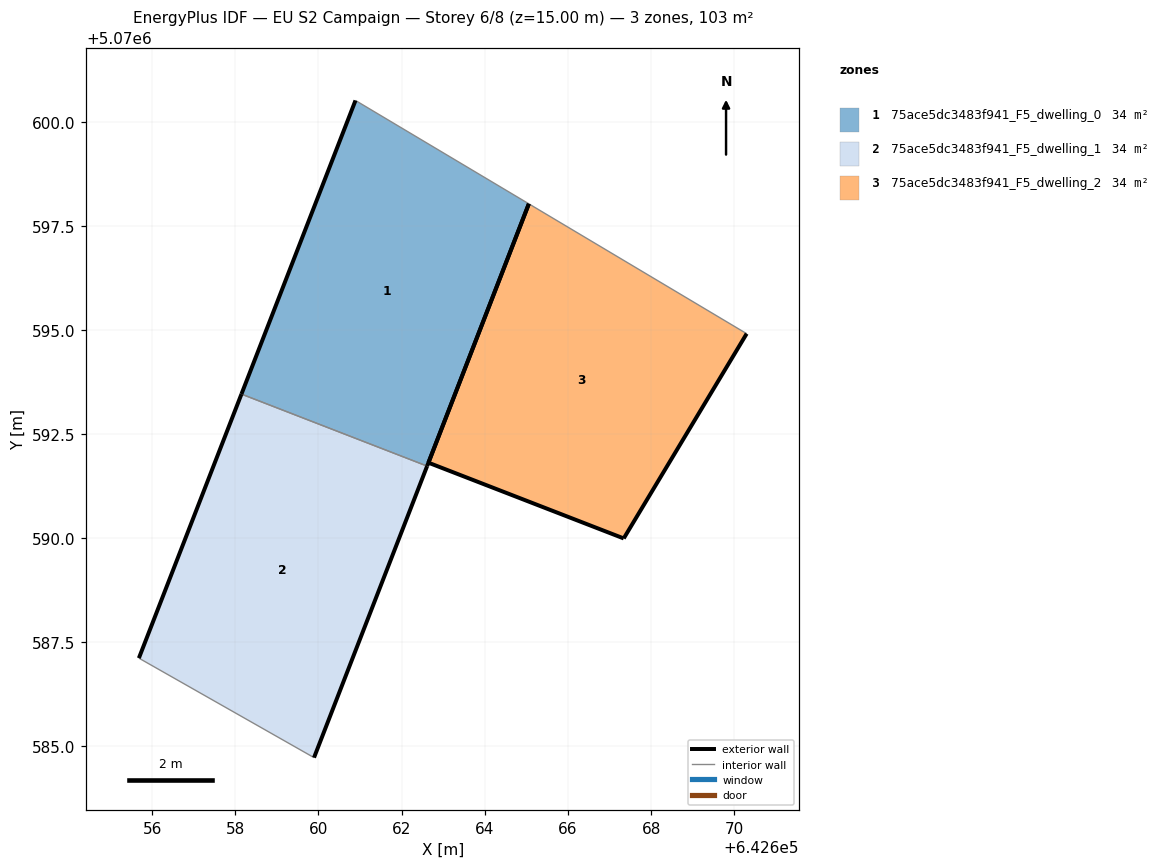
=== STOREY PLAN SPEC (per zone: floor XY polygon, exterior-wall plan segments, windows/doors) ===
zone 1: 75ace5dc3483f941_F5_dwelling_0  (34.3 m²)
  floor: (642662.61, 5070591.73) (642665.06, 5070598.04) (642660.89, 5070600.53) (642658.15, 5070593.46)
  exterior wall: (642665.06, 5070598.04) – (642662.61, 5070591.73)  [6.8 m]
  exterior wall: (642658.15, 5070593.46) – (642660.89, 5070600.53)  [7.6 m]
  interior walls: 2
zone 2: 75ace5dc3483f941_F5_dwelling_1  (34.3 m²)
  floor: (642659.89, 5070584.72) (642662.61, 5070591.73) (642658.15, 5070593.46) (642655.68, 5070587.12)
  exterior wall: (642662.61, 5070591.73) – (642659.89, 5070584.72)  [7.5 m]
  exterior wall: (642655.68, 5070587.12) – (642658.15, 5070593.46)  [6.8 m]
  interior walls: 2
zone 3: 75ace5dc3483f941_F5_dwelling_2  (34.3 m²)
  floor: (642667.34, 5070590.00) (642670.30, 5070594.92) (642665.06, 5070598.04) (642662.65, 5070591.82)
  exterior wall: (642670.30, 5070594.92) – (642667.34, 5070590.00)  [5.7 m]
  exterior wall: (642667.34, 5070590.00) – (642662.65, 5070591.82)  [5.0 m]
  exterior wall: (642662.65, 5070591.82) – (642665.06, 5070598.04)  [6.7 m]
  interior walls: 1

=== DERIVED (storey summary) ===
Building: EU S2 Campaign
Storey: 6 of 8  (floor level z = 15.00 m)
Storey gross floor area: 102.9 m²
Zones on this storey: 3
  - 75ace5dc3483f941_F5_dwelling_0: floor 34.3 m²; exterior wall 14.3 m (43.0 m²); WWR 0.0%
  - 75ace5dc3483f941_F5_dwelling_1: floor 34.3 m²; exterior wall 14.3 m (43.0 m²); WWR 0.0%
  - 75ace5dc3483f941_F5_dwelling_2: floor 34.3 m²; exterior wall 17.5 m (52.4 m²); WWR 0.0%
Zone adjacency (shared interzone walls):
  - 75ace5dc3483f941_F5_dwelling_0 ↔ 75ace5dc3483f941_F5_dwelling_1